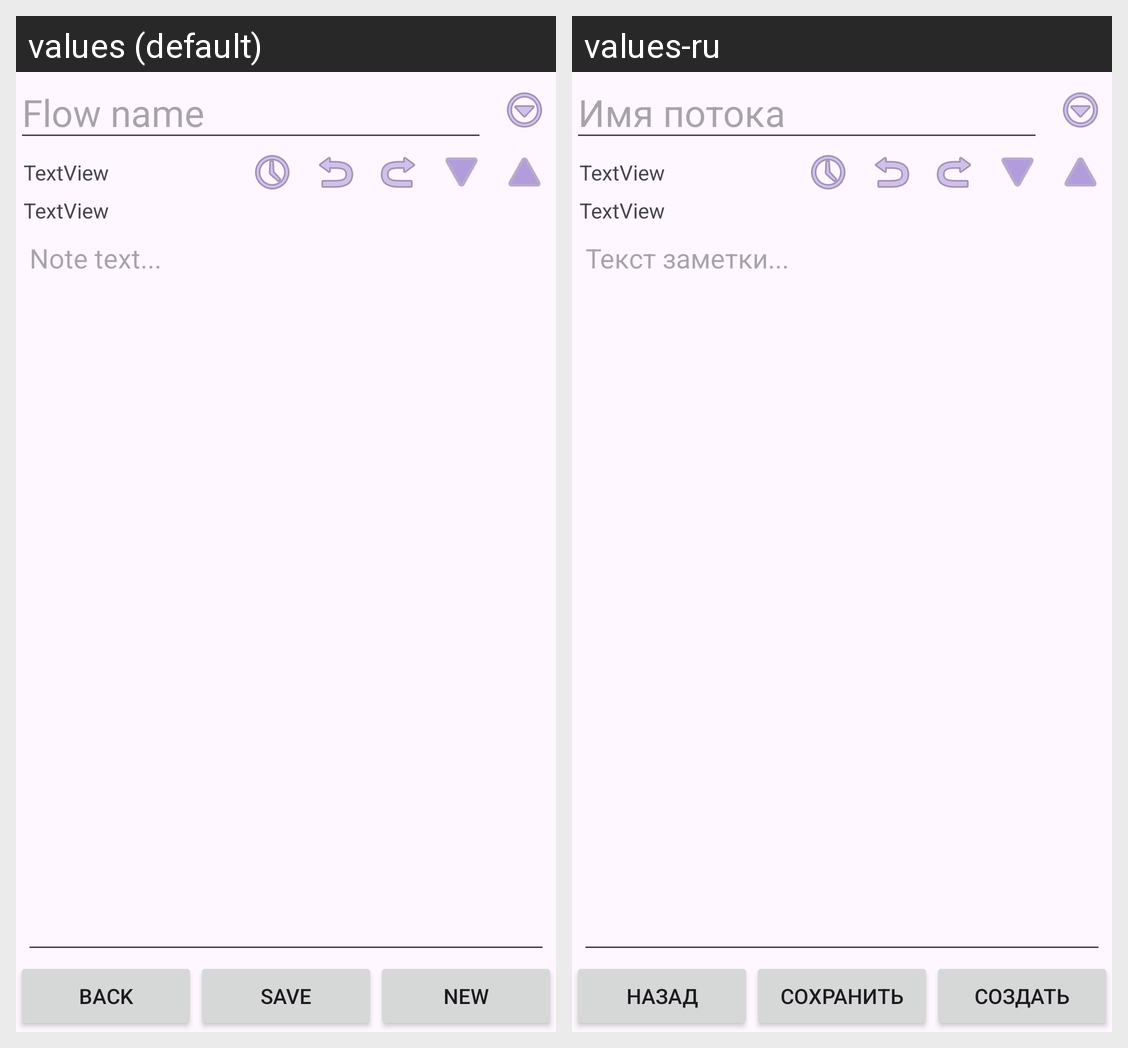

For this localized Android screen grid, give each drawn string resource with its value in every locale shown.
Android screen res/layout/focus.xml rendered under 2 locales, left to right: values (default), values-ru. Device: Nexus 5 (rendered at 1080×1920; each locale shown at half size, 540×960, under a caption strip naming it); theme Theme.FlowNotesAndroid.
Strings drawn on this screen, with the default value and each locale's value (text and hints the layout hard-codes, and strings that could not be matched under every locale, appear in the picture but are not listed):

flowNameString
  values: Flow name
  values-ru: Имя потока

noteTextString
  values: Note text...
  values-ru: Текст заметки...

backString
  values: back
  values-ru: назад

saveString
  values: save
  values-ru: сохранить

newString
  values: new
  values-ru: создать
